2-way image classification set "catsvsdogs" from GitHub (erfan3940/Machine-Learnings-Projects); label vocabulary: cat, dog.

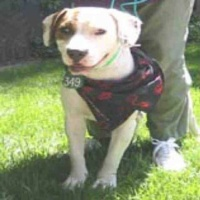
Label: dog

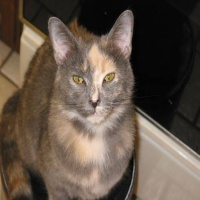
Label: cat

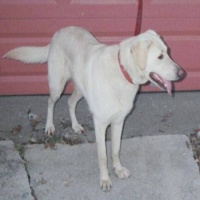
Label: dog

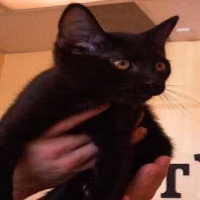
Label: cat

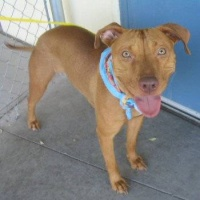
Label: dog

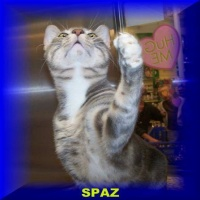
Label: cat
